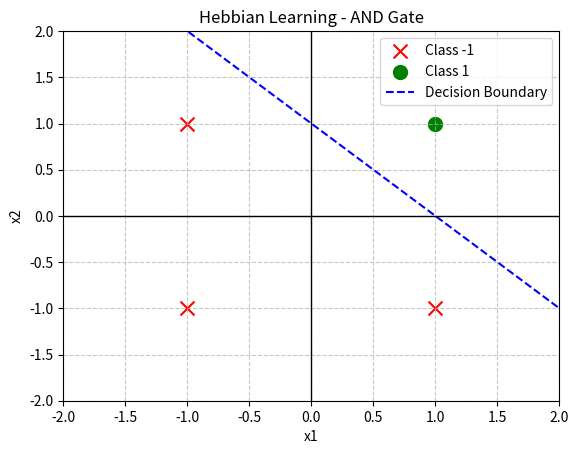

This figure's Python source:
# ML_Practical/exp4_hebbian.py
# Experiment 4: To implementation of AND Gate using Hebbian Learning Algorithm

import numpy as np
import matplotlib.pyplot as plt

# Bipolar representation for AND gate: [x1, x2, bias]
X = np.array([
    [-1, -1, 1], 
    [-1,  1, 1], 
    [ 1, -1, 1], 
    [ 1,  1, 1]
])
# Bipolar targets
Y = np.array([-1, -1, -1, 1])

weights = np.zeros(3)

print("--- Hebbian Learning (AND Gate) ---")
for i in range(len(X)):
    # Weight update rule: w_new = w_old + x * y
    weights += X[i] * Y[i]
    print(f"Step {i+1} | Input: {X[i][:2]} Target: {Y[i]} | Weights: {weights}")

print("\nFinal Trained Weights:", weights)

# --- Visualization ---
# Plotting the data points
for i in range(len(X)):
    if Y[i] == 1:
        plt.scatter(X[i][0], X[i][1], color='green', marker='o', s=100, label='Class 1' if i == 3 else "")
    else:
        plt.scatter(X[i][0], X[i][1], color='red', marker='x', s=100, label='Class -1' if i == 0 else "")

# Plotting the decision boundary: w1*x1 + w2*x2 + b = 0  =>  x2 = -(w1*x1 + b) / w2
w1, w2, b = weights
if w2 != 0:
    x_val = np.array([-2, 2])
    y_val = -(w1 * x_val + b) / w2
    plt.plot(x_val, y_val, color='blue', linestyle='--', label='Decision Boundary')

# Formatting the plot
plt.axhline(0, color='black', linewidth=1)
plt.axvline(0, color='black', linewidth=1)
plt.xlim(-2, 2)
plt.ylim(-2, 2)
plt.grid(True, linestyle='--', alpha=0.7)
plt.title('Hebbian Learning - AND Gate')
plt.xlabel('x1')
plt.ylabel('x2')
plt.legend()
plt.show()
